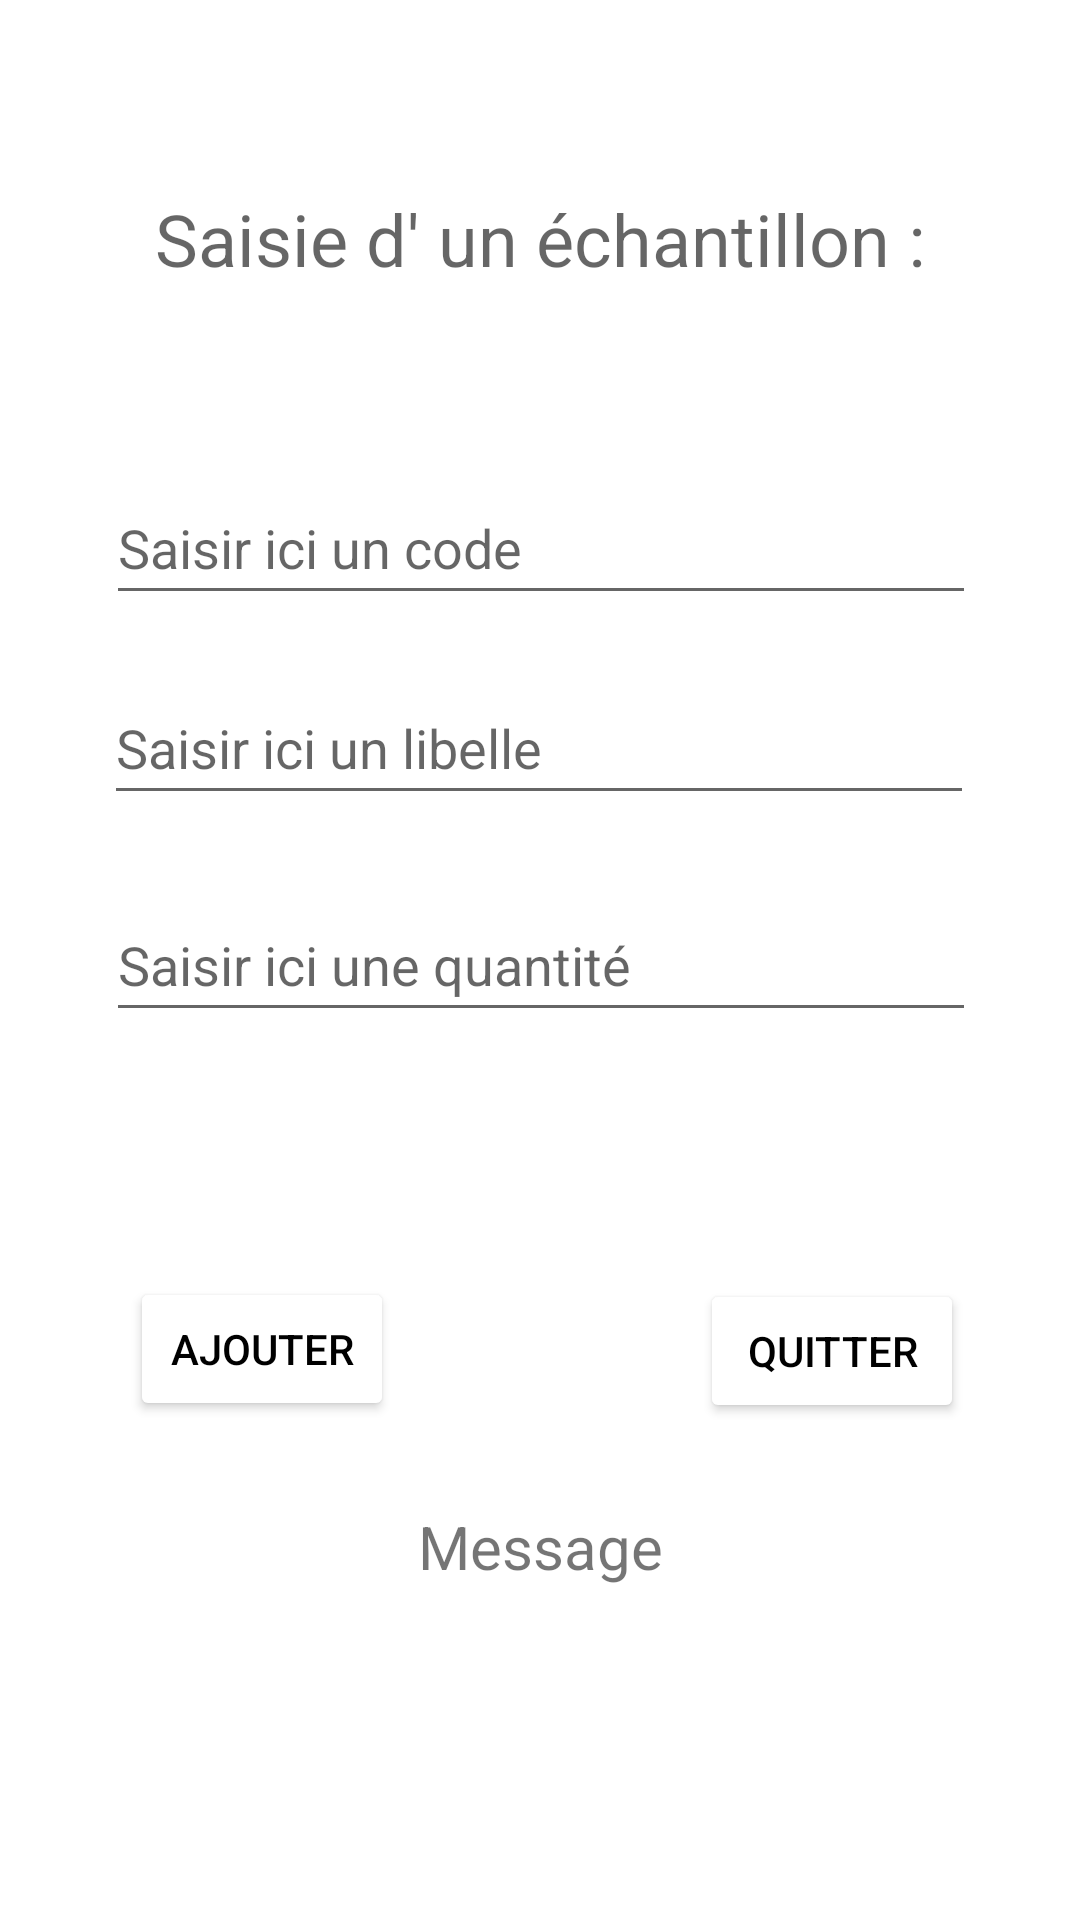

Produce the Android XML layout that renders to this screen, including the resource entries it uses.
<!-- AndroidManifest.xml: application theme Theme.AppGSBAndroid -->
<!-- res/layout/ajoutechantillon.xml -->
<?xml version="1.0" encoding="utf-8"?>

<androidx.constraintlayout.widget.ConstraintLayout xmlns:android="http://schemas.android.com/apk/res/android"
    xmlns:app="http://schemas.android.com/apk/res-auto"
    xmlns:tools="http://schemas.android.com/tools"
    android:layout_width="match_parent"
    android:layout_height="match_parent">

    <TextView
        android:id="@+id/ajoutTextViewEchantillon"
        android:layout_width="wrap_content"
        android:layout_height="wrap_content"
        android:hint="@string/ajoutTextViewEchantillon"
        android:textSize="24sp"
        app:layout_constraintBottom_toBottomOf="parent"
        app:layout_constraintEnd_toEndOf="parent"
        app:layout_constraintStart_toStartOf="parent"
        app:layout_constraintTop_toTopOf="parent"
        app:layout_constraintVertical_bias="0.104" />

    <EditText
        android:id="@+id/ajoutEditTextCode"
        android:layout_width="290dp"
        android:layout_height="48dp"
        android:ems="10"
        android:inputType="textPersonName"
        android:hint="@string/ajoutEditTextCode"
        app:layout_constraintBottom_toBottomOf="parent"
        app:layout_constraintEnd_toEndOf="parent"
        app:layout_constraintHorizontal_bias="0.504"
        app:layout_constraintStart_toStartOf="parent"
        app:layout_constraintTop_toTopOf="parent"
        app:layout_constraintVertical_bias="0.265" />

    <EditText
        android:id="@+id/ajoutEditTextLib"
        android:layout_width="290dp"
        android:layout_height="48dp"
        android:ems="10"
        android:inputType="textPersonName"
        android:hint="@string/ajoutEditTextLib"
        app:layout_constraintBottom_toBottomOf="parent"
        app:layout_constraintEnd_toEndOf="parent"
        app:layout_constraintHorizontal_bias="0.495"
        app:layout_constraintStart_toStartOf="parent"
        app:layout_constraintTop_toTopOf="parent"
        app:layout_constraintVertical_bias="0.378" />

    <EditText
        android:id="@+id/ajoutEditTextStock"
        android:layout_width="290dp"
        android:layout_height="48dp"
        android:ems="10"
        android:inputType="number"
        android:hint="@string/ajoutEditTextStock"
        app:layout_constraintBottom_toBottomOf="parent"
        app:layout_constraintEnd_toEndOf="parent"
        app:layout_constraintHorizontal_bias="0.504"
        app:layout_constraintStart_toStartOf="parent"
        app:layout_constraintTop_toTopOf="parent" />

    <Button
        android:id="@+id/ajoutButtonAjouter"
        android:layout_width="wrap_content"
        android:layout_height="wrap_content"
        android:text="@string/ajoutButtonAjouter"
        app:layout_constraintBottom_toBottomOf="parent"
        app:layout_constraintEnd_toEndOf="parent"
        app:layout_constraintHorizontal_bias="0.159"
        app:layout_constraintStart_toStartOf="parent"
        app:layout_constraintTop_toTopOf="parent"
        app:layout_constraintVertical_bias="0.719"
        android:textColor="@android:color/black"
        android:backgroundTint="@color/white"/>

    <Button
        android:id="@+id/ajoutButtonQuitter"
        android:layout_width="wrap_content"
        android:layout_height="wrap_content"
        android:text="@string/ajoutButtonQuitter"
        app:layout_constraintBottom_toBottomOf="parent"
        app:layout_constraintEnd_toEndOf="parent"
        app:layout_constraintHorizontal_bias="0.858"
        app:layout_constraintStart_toStartOf="parent"
        app:layout_constraintTop_toTopOf="parent"
        app:layout_constraintVertical_bias="0.72"
        android:textColor="@android:color/black"
        android:backgroundTint="@color/white"/>

    <TextView
        android:id="@+id/ajoutTextViewMessage"
        android:layout_width="wrap_content"
        android:layout_height="wrap_content"
        android:text="@string/ajoutTextViewMessage"
        android:textSize="20sp"
        app:layout_constraintBottom_toBottomOf="parent"
        app:layout_constraintEnd_toEndOf="parent"
        app:layout_constraintStart_toStartOf="parent"
        app:layout_constraintTop_toTopOf="parent"
        app:layout_constraintVertical_bias="0.819" />
</androidx.constraintlayout.widget.ConstraintLayout>
<!-- resources referenced by this layout -->
<resources>
  <string name="ajoutButtonAjouter">Ajouter</string>
  <string name="ajoutButtonQuitter">Quitter</string>
  <string name="ajoutEditTextCode">Saisir ici un code</string>
  <string name="ajoutEditTextLib">Saisir ici un libelle</string>
  <string name="ajoutEditTextStock">Saisir ici une quantité</string>
  <string name="ajoutTextViewEchantillon">Saisie d\' un échantillon :</string>
  <string name="ajoutTextViewMessage">Message</string>
  <style name="Theme.AppGSBAndroid" parent="Theme.MaterialComponents.DayNight.DarkActionBar">
          
          <item name="colorPrimary">@color/purple_500</item>
          <item name="colorPrimaryVariant">@color/purple_700</item>
          <item name="colorOnPrimary">@color/white</item>
          
          <item name="colorSecondary">@color/teal_200</item>
          <item name="colorSecondaryVariant">@color/teal_700</item>
          <item name="colorOnSecondary">@color/black</item>
          
          <item name="android:statusBarColor" tools:targetApi="l">?attr/colorPrimaryVariant</item>
          
      </style>
  <!-- not gathered from this repository: default colours our renderer supplied (Android Studio template values) -->
  <color name="purple_500">#FF6200EE</color>
  <color name="purple_700">#FF3700B3</color>
  <color name="teal_200">#FF03DAC5</color>
  <color name="teal_700">#FF018786</color>
  <color name="black">#FF000000</color>
  <color name="white">#FFFFFFFF</color>
</resources>
